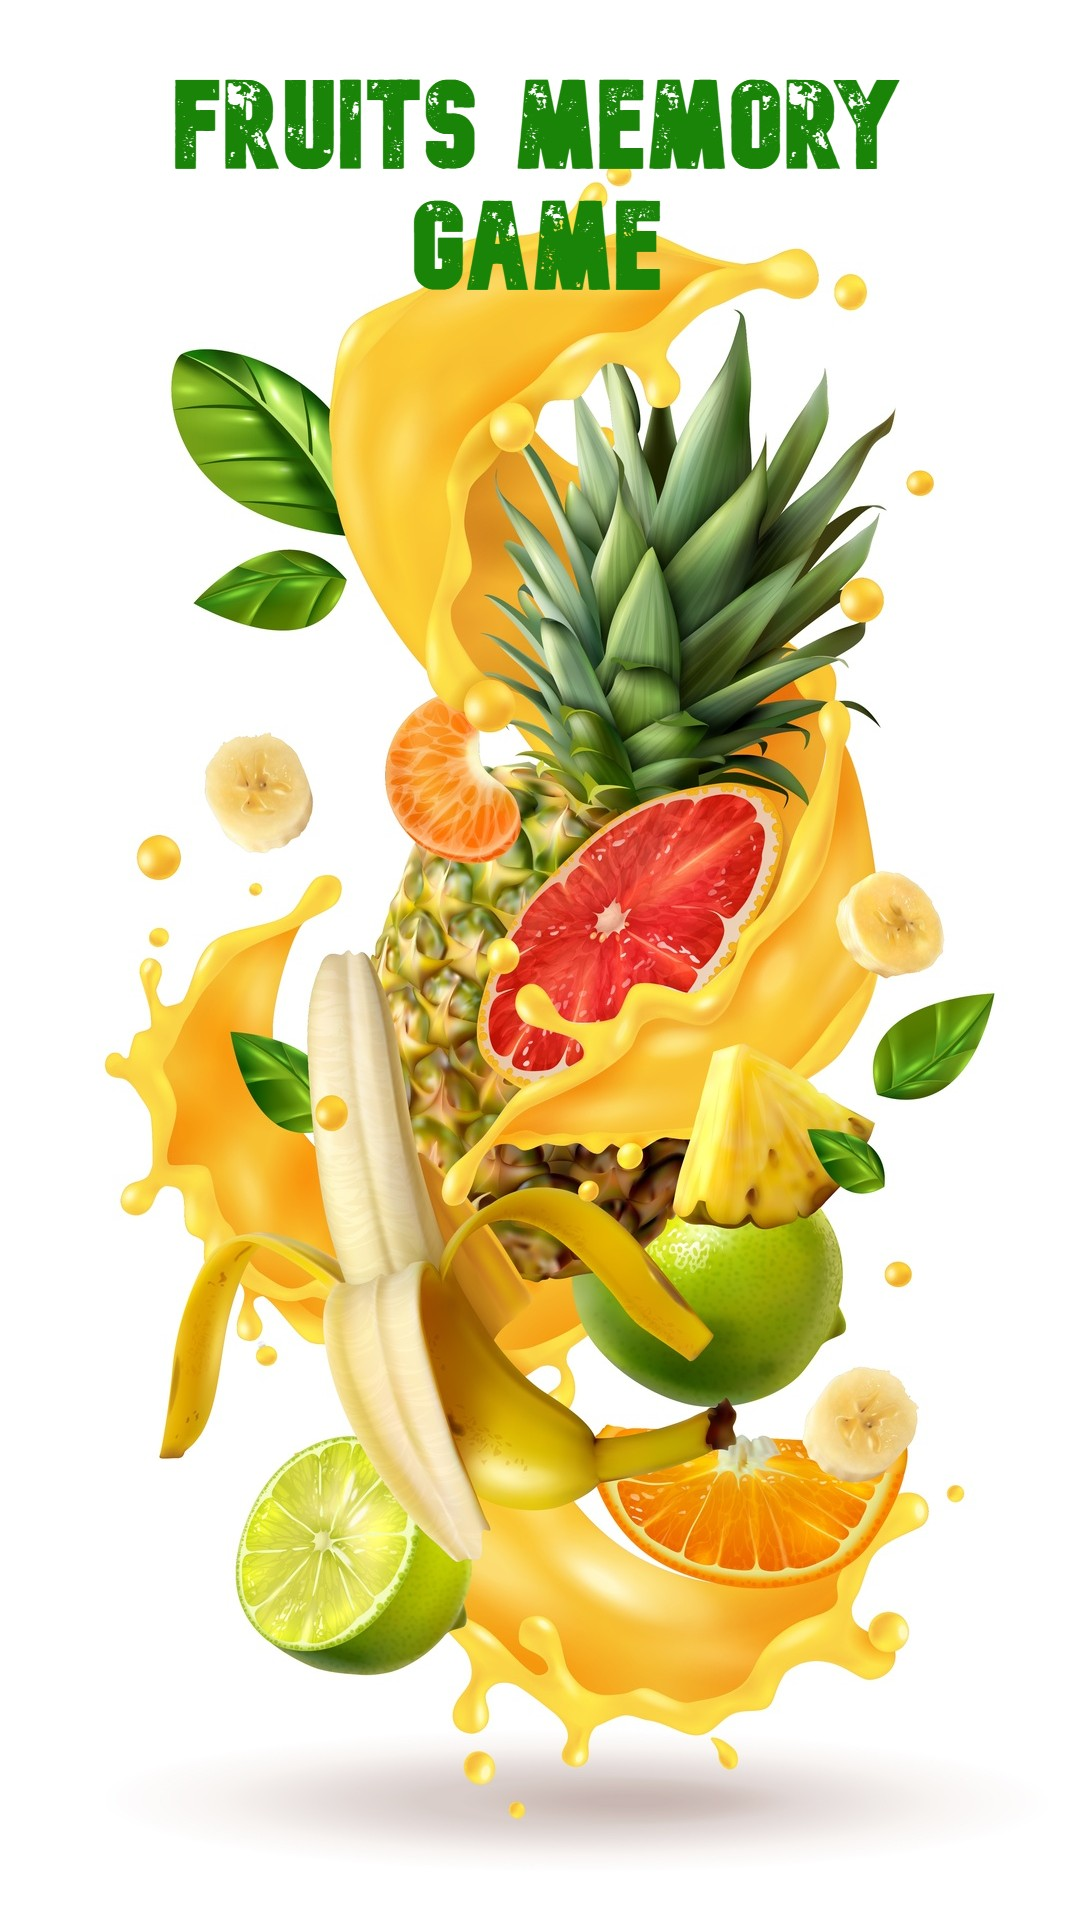

Layout XML and referenced resources for this Android screen:
<!-- AndroidManifest.xml: application theme Theme.MyMemoryGame -->
<!-- res/layout/screen_splash.xml -->
<?xml version="1.0" encoding="utf-8"?>
<androidx.constraintlayout.widget.ConstraintLayout xmlns:android="http://schemas.android.com/apk/res/android"
    android:layout_width="match_parent"
    xmlns:tools="http://schemas.android.com/tools"
    android:background="@drawable/splash_bg"
    android:id="@+id/splashScreen"
    tools:context=".ui.screen.SplashScreen"
    android:layout_height="match_parent" />
<!-- resources referenced by this layout -->
<resources>
  <!-- drawable splash_bg: jpg bitmap (drawable, 273589 bytes) -->
  <style name="Theme.MyMemoryGame" parent="Theme.MaterialComponents.DayNight.NoActionBar">
          
          <item name="colorPrimary">#197E08</item>
          <item name="colorPrimaryVariant">#197E08</item>
          <item name="colorOnPrimary">@color/white</item>
          
          <item name="colorSecondary">@color/teal_200</item>
          <item name="colorSecondaryVariant">@color/teal_700</item>
          <item name="colorOnSecondary">@color/black</item>
          
          <item name="android:forceDarkAllowed" tools:targetApi="q">false</item>
          <item name="android:statusBarColor" tools:targetApi="l">?attr/colorPrimaryVariant</item>
          <item name="android:navigationBarColor" tools:targetApi="l">?attr/colorPrimaryVariant</item>
          
      </style>
  <color name="white">#FFFFFFFF</color>
  <color name="teal_200">#FF03DAC5</color>
  <color name="teal_700">#FF018786</color>
  <color name="black">#FF000000</color>
</resources>
